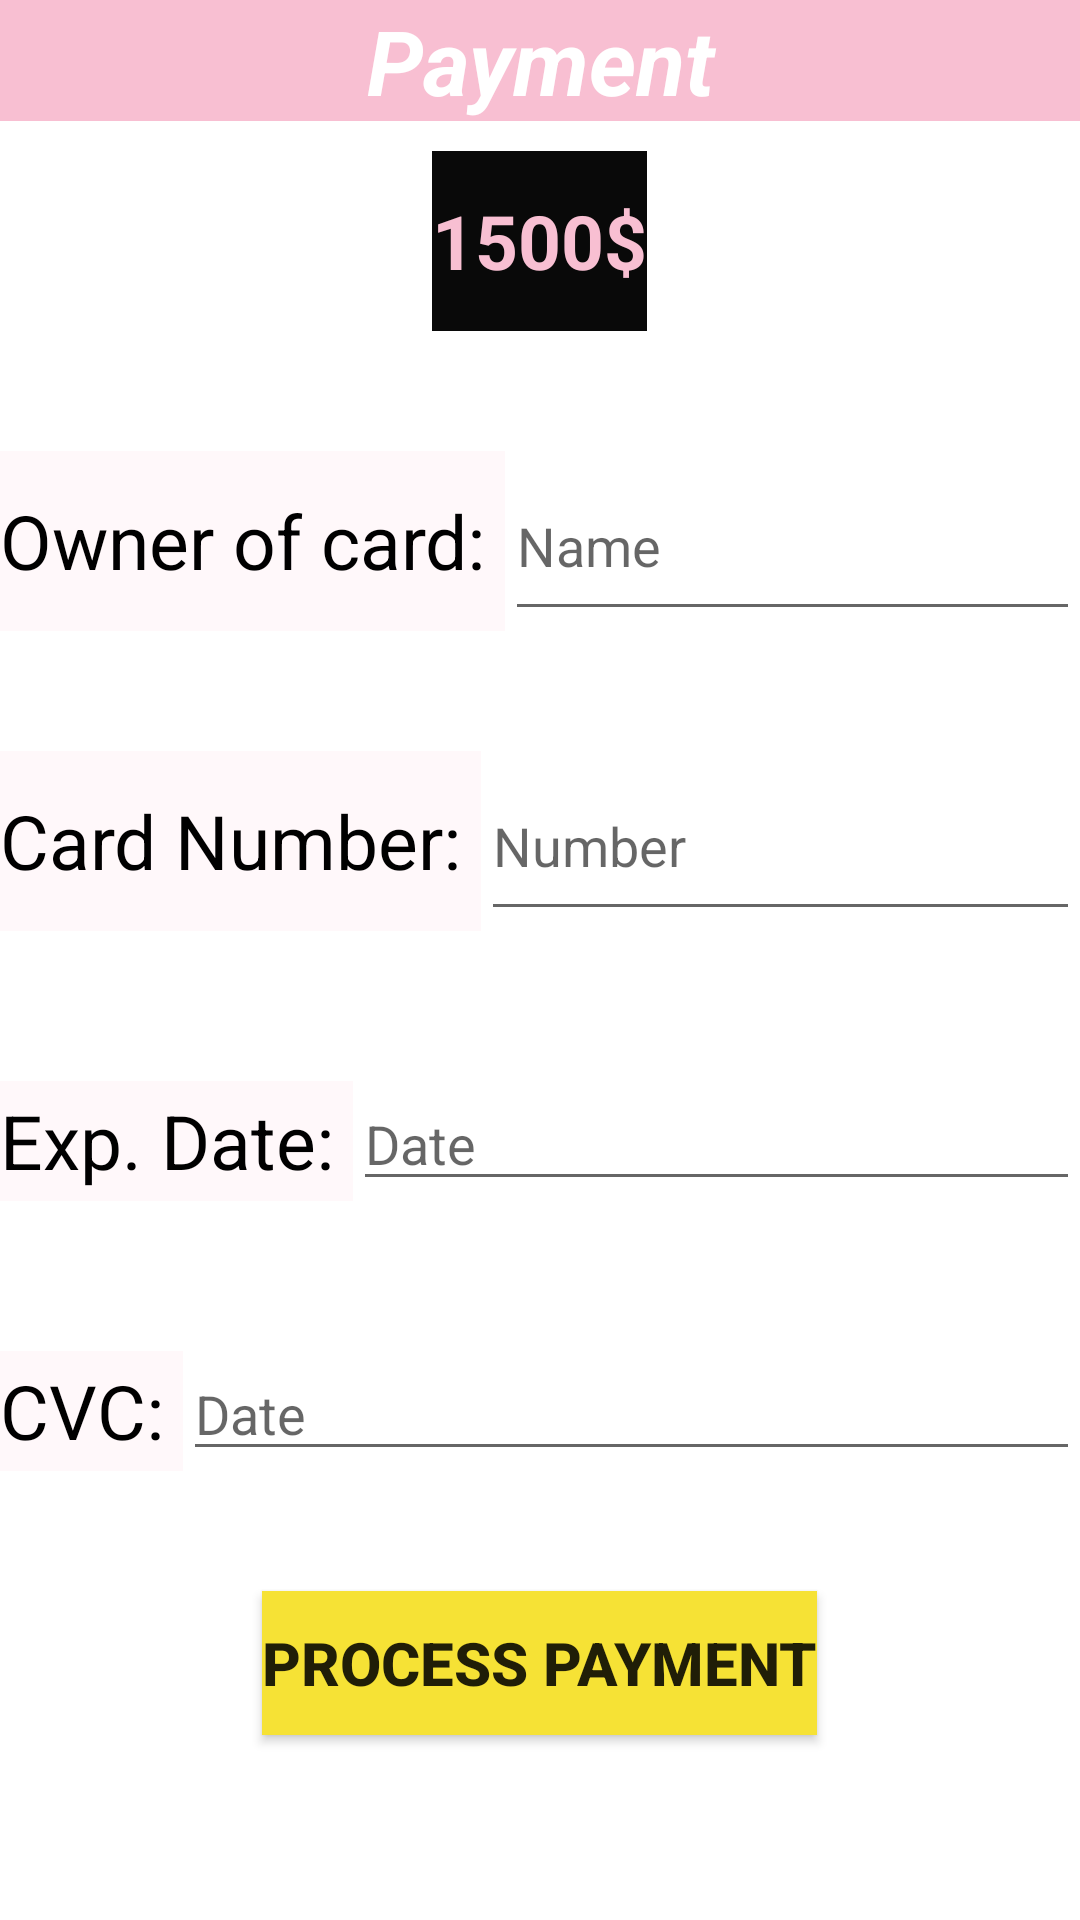

Write the Android layout XML for this screen, with the resource values it uses.
<!-- AndroidManifest.xml: application theme Theme.SBRU -->
<!-- res/layout/activity_payment.xml -->
<?xml version="1.0" encoding="utf-8"?>
<RelativeLayout xmlns:android="http://schemas.android.com/apk/res/android"
    xmlns:app="http://schemas.android.com/apk/res-auto"
    xmlns:tools="http://schemas.android.com/tools"
    android:layout_width="match_parent"
    android:layout_height="match_parent"
    tools:context=".Payment">

    <TextView
        android:id="@+id/paymentTitle"
        android:layout_width="match_parent"
        android:layout_height="wrap_content"
        android:layout_centerHorizontal="true"
        android:background="#F8BFD2"
        android:drawableRight="@drawable/treeicon"
        android:gravity="center"
        android:text="Payment"
        android:textColor="@color/white"
        android:textSize="30sp"
        android:textStyle="bold|italic"
        app:backgroundTint="#F8BFD2" />

    <TextView
        android:id="@+id/price"
        android:layout_width="wrap_content"
        android:layout_height="60dp"
        android:layout_below="@id/paymentTitle"
        android:layout_centerHorizontal="true"
        android:layout_marginTop="10dp"
        android:background="#090909"
        android:gravity="center"
        android:text="1500$"
        android:textColor="#F8BFD2"
        android:textSize="25sp"
        android:textStyle="bold"
        app:backgroundTint="#090909" />


    <TextView
        android:id="@+id/nameCard"
        android:layout_width="wrap_content"
        android:layout_height="60dp"
        android:layout_below="@id/price"
        android:layout_marginTop="40dp"
        android:background="#FEFFFF"
        android:gravity="center"
        android:text="Owner of card: "
        android:textColor="@color/black"
        android:textSize="25sp"
        app:backgroundTint="#08E91E63" />

    <EditText
        android:id="@+id/editOwner"
        android:layout_width="match_parent"
        android:layout_height="wrap_content"
        android:layout_alignTop="@id/nameCard"
        android:layout_alignBottom="@id/nameCard"
        android:layout_toRightOf="@id/nameCard"
        android:cursorVisible="true"
        android:ems="10"
        android:hint="Name"
        android:inputType="textPersonName" />

    <TextView
        android:id="@+id/cardNum"
        android:layout_width="wrap_content"
        android:layout_height="60dp"
        android:layout_below="@id/nameCard"
        android:layout_marginTop="40dp"
        android:background="#FEFFFF"
        android:gravity="center"
        android:text="Card Number: "
        android:textColor="@color/black"
        android:textSize="25sp"
        app:backgroundTint="#08E91E63" />

    <EditText
        android:id="@+id/editCardNum"
        android:layout_width="match_parent"
        android:layout_height="wrap_content"
        android:layout_alignTop="@id/cardNum"
        android:layout_alignBottom="@id/cardNum"
        android:layout_toRightOf="@id/cardNum"
        android:cursorVisible="true"
        android:ems="10"
        android:hint="Number"
        android:inputType="textPersonName" />

    <TextView
        android:id="@+id/expCard"
        android:layout_width="wrap_content"
        android:layout_height="40dp"
        android:layout_below="@id/cardNum"
        android:layout_marginTop="50dp"
        android:background="#FEFFFF"
        android:gravity="center"
        android:text="Exp. Date: "
        android:textColor="@color/black"
        android:textSize="25sp"
        app:backgroundTint="#08E91E63" />

    <EditText
        android:id="@+id/editExpCard"
        android:layout_width="match_parent"
        android:layout_height="wrap_content"
        android:layout_alignTop="@id/expCard"
        android:layout_alignBottom="@id/expCard"
        android:layout_toRightOf="@id/expCard"
        android:cursorVisible="true"
        android:ems="10"
        android:hint="Date"
        android:inputType="textPersonName" />

    <TextView
        android:id="@+id/cvc"
        android:layout_width="wrap_content"
        android:layout_height="40dp"
        android:layout_below="@id/expCard"
        android:layout_marginTop="50dp"
        android:background="#FEFFFF"
        android:gravity="center"
        android:text="CVC: "
        android:textColor="@color/black"
        android:textSize="25sp"
        app:backgroundTint="#08E91E63" />

    <EditText
        android:id="@+id/editcvc"
        android:layout_width="match_parent"
        android:layout_height="wrap_content"
        android:layout_alignTop="@id/cvc"
        android:layout_alignBottom="@id/cvc"
        android:layout_toRightOf="@id/cvc"
        android:cursorVisible="true"
        android:ems="10"
        android:hint="Date"
        android:inputType="textPersonName" />

    <Button
        android:id="@+id/process"
        android:layout_width="wrap_content"
        android:layout_height="wrap_content"
        android:layout_below="@id/cvc"
        android:layout_centerHorizontal="true"
        android:layout_marginTop="40dp"
        android:background="#F6E235"
        android:gravity="center"
        android:text="Process Payment"
        android:textSize="20sp"
        android:textStyle="bold"
        app:backgroundTint="#F6E235" />

</RelativeLayout>
<!-- resources referenced by this layout -->
<resources>
  <style name="Theme.SBRU" parent="Theme.MaterialComponents.DayNight.DarkActionBar">
          
          <item name="colorPrimary">@color/purple_500</item>
          <item name="colorPrimaryVariant">@color/purple_700</item>
          <item name="colorOnPrimary">@color/white</item>
          
          <item name="colorSecondary">@color/teal_200</item>
          <item name="colorSecondaryVariant">@color/teal_700</item>
          <item name="colorOnSecondary">@color/black</item>
          
          <item name="android:statusBarColor" tools:targetApi="l">?attr/colorPrimaryVariant</item>
          
      </style>
  <!-- not gathered from this repository: default colours our renderer supplied (Android Studio template values) -->
  <color name="purple_500">#FF6200EE</color>
  <color name="purple_700">#FF3700B3</color>
  <color name="teal_200">#FF03DAC5</color>
  <color name="teal_700">#FF018786</color>
  <color name="black">#FF000000</color>
  <color name="white">#FFFFFFFF</color>
</resources>
